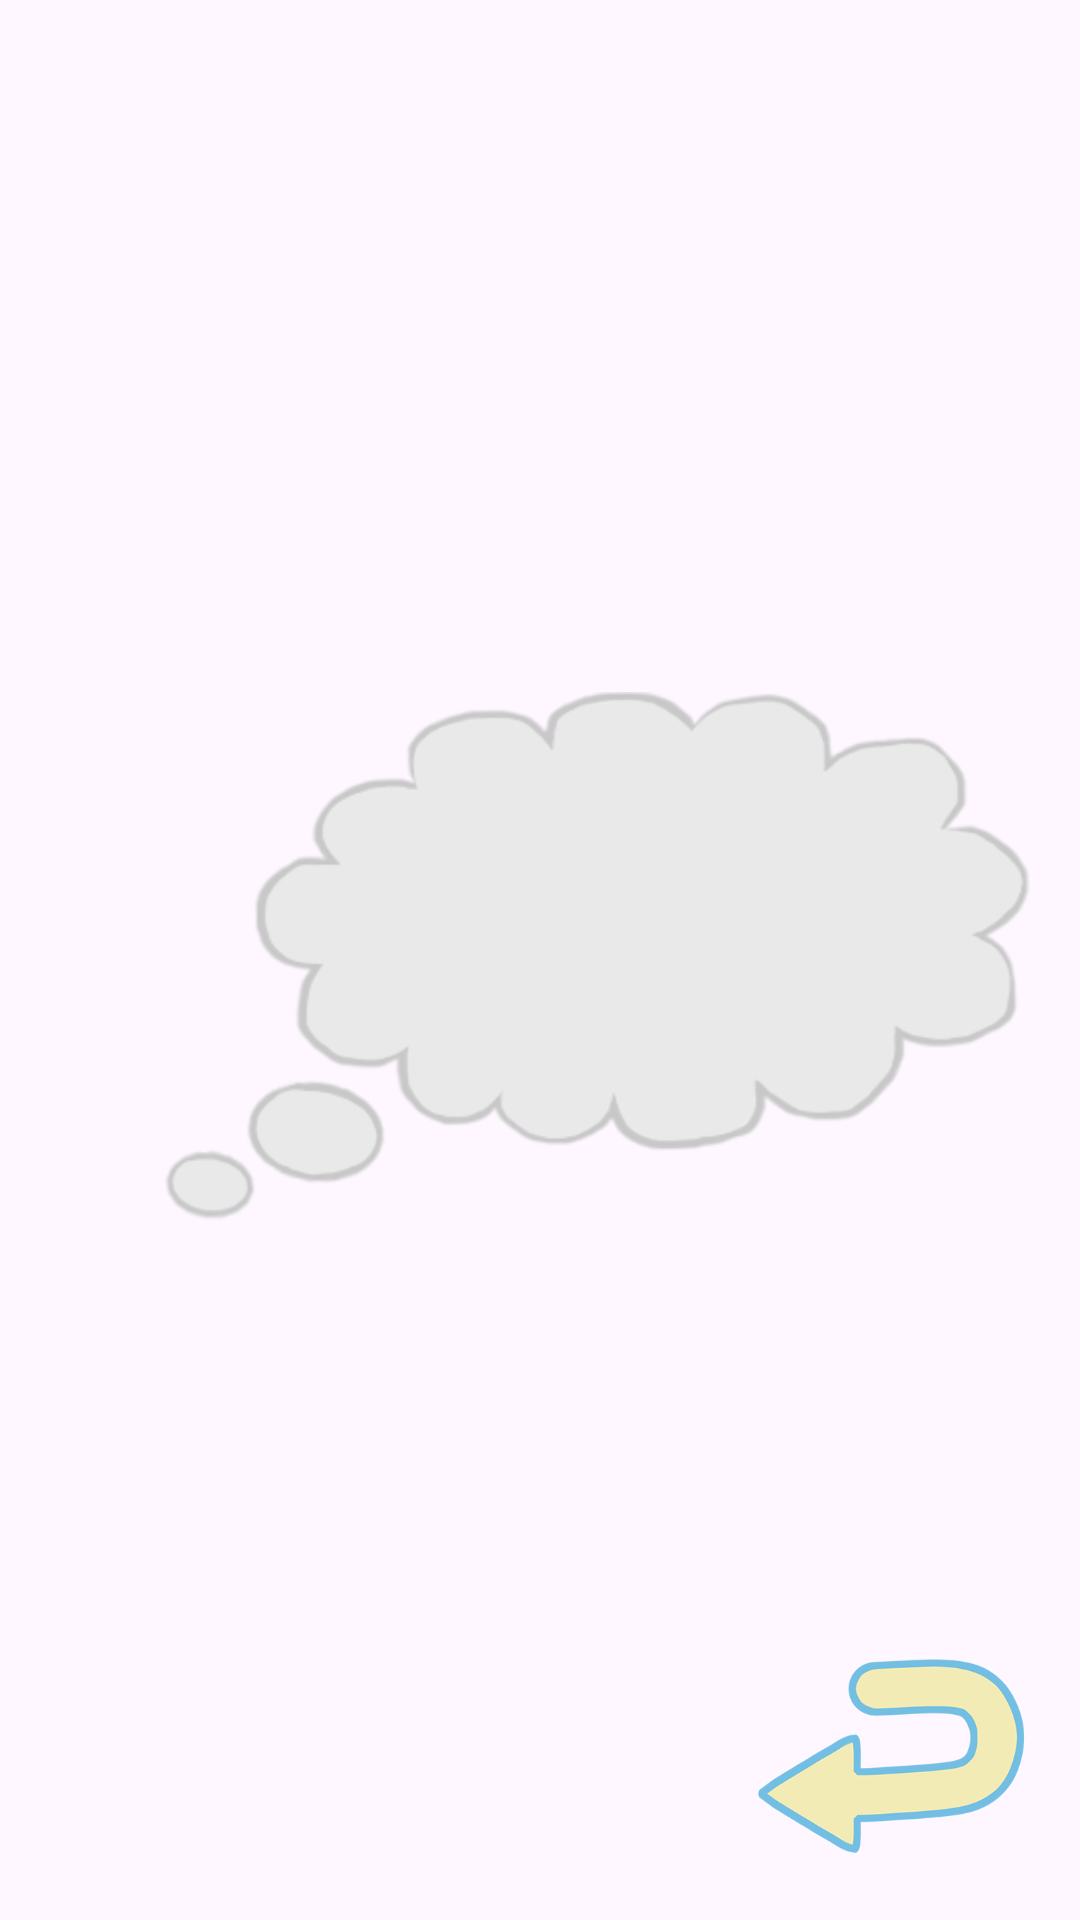

Produce the Android XML layout that renders to this screen, including the resource entries it uses.
<!-- AndroidManifest.xml: application theme Theme.Herupachi -->
<!-- res/layout/activity_winter_sleep.xml -->
<?xml version="1.0" encoding="utf-8"?>
<androidx.constraintlayout.widget.ConstraintLayout xmlns:android="http://schemas.android.com/apk/res/android"
    xmlns:app="http://schemas.android.com/apk/res-auto"
    xmlns:tools="http://schemas.android.com/tools"
    android:id="@+id/main"
    android:layout_width="match_parent"
    android:layout_height="match_parent"
    tools:context=".WinterSleep">

    <ImageView
        android:id="@+id/wintersleep_BG"
        android:layout_width="807dp"
        android:layout_height="1300dp"
        app:layout_constraintBottom_toBottomOf="parent"
        app:layout_constraintEnd_toEndOf="parent"
        app:layout_constraintHorizontal_bias="0.428"
        app:layout_constraintStart_toStartOf="parent"
        app:layout_constraintTop_toTopOf="parent"
        app:srcCompat="@drawable/background_wintersleep" />

    <ImageView
        android:id="@+id/Herupachi_Sleep"
        android:layout_width="604dp"
        android:layout_height="812dp"
        app:layout_constraintBottom_toBottomOf="parent"
        app:layout_constraintEnd_toEndOf="parent"
        app:layout_constraintStart_toStartOf="parent"
        app:layout_constraintTop_toTopOf="parent"
        app:layout_constraintVertical_bias="0.611"
        app:srcCompat="@drawable/herupachi_sleep" />

    <ImageView
        android:id="@+id/sleepBubble"
        android:layout_width="289dp"
        android:layout_height="206dp"
        android:layout_marginTop="216dp"
        app:layout_constraintEnd_toEndOf="parent"
        app:layout_constraintHorizontal_bias="0.771"
        app:layout_constraintStart_toStartOf="parent"
        app:layout_constraintTop_toTopOf="parent"
        app:srcCompat="@drawable/thinkbubbletop1" />

    <ImageView
        android:id="@+id/returnButton"
        android:layout_width="100dp"
        android:layout_height="80dp"
        android:layout_marginBottom="16dp"
        app:layout_constraintBottom_toBottomOf="parent"
        app:layout_constraintEnd_toEndOf="parent"
        app:layout_constraintHorizontal_bias="0.948"
        app:layout_constraintStart_toStartOf="parent"
        app:srcCompat="@drawable/return_button" />

</androidx.constraintlayout.widget.ConstraintLayout>
<!-- resources referenced by this layout -->
<resources>
  <!-- drawable return_button: png bitmap (drawable, 24861 bytes) -->
  <!-- drawable thinkbubbletop1: png bitmap (drawable, 26034 bytes) -->
  <style name="Theme.Herupachi" parent="Base.Theme.Herupachi" />
  <style name="Base.Theme.Herupachi" parent="Theme.Material3.DayNight.NoActionBar">
          
          
      </style>
</resources>
